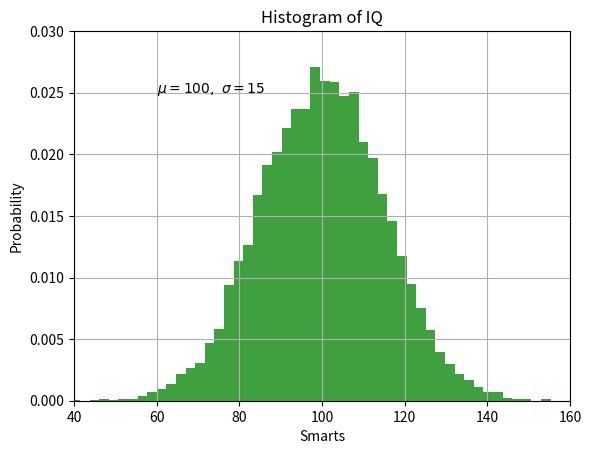

Reproduce this figure in Python.
import matplotlib.pyplot as plt
import numpy as np

mu, sigma = 100, 15
x = mu + sigma * np.random.randn(10000)

# the histogram of the data
n, bins, patches = plt.hist(x, 50, density=True, facecolor='g', alpha=0.75)


plt.xlabel('Smarts')
plt.ylabel('Probability')
plt.title('Histogram of IQ')
plt.text(60, .025, r'$\mu=100,\ \sigma=15$')
plt.axis([40, 160, 0, 0.03])
plt.grid(True)
plt.show()